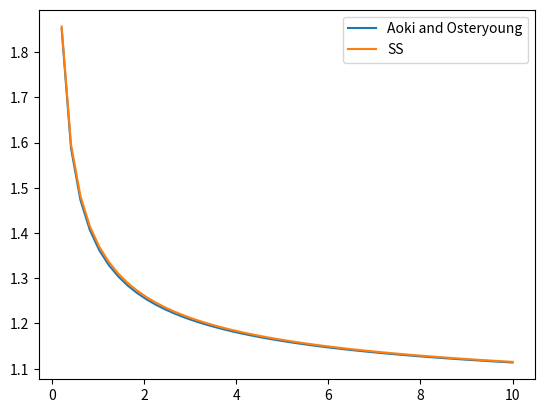

Here is the Python script that generated this plot:
import numpy as np
from scipy.special import pbwa
from matplotlib import pyplot as plt

def chronoamperometry_macroElectrode(T):
    """
    The famous cottrell equation for chronoamperometery at a macroelectrode dominated by linear diffusion
    """
    J = 1/(np.sqrt(T*np.pi))
    return J

def chronoamperometry_sphericalElectrode(T):
    """
    The famous cottrell equation for chronoamperometery at a spherical electrode dominated by convergent diffusion
    """

    J = (1+np.sqrt(T*np.pi))/(np.sqrt(T*np.pi))

    return J

def chronoamperometry_microDiskElectrode_Shoup_Szabo(T):

    """
    The famous Schou-Szabo equation for chronoamperometry at a microdisk electrode. 
    Equation 8 of Journal of Electroanalytical Chemistry and Interfacial Electrochemistry,Volume 140, Issue 2, 23 November 1982, Pages 237-245
    The dimensionless time in the original paper was adapted for this work. 
    https://doi.org/10.1016/0022-0728(82)85171-1
    """
    J = 0.7854+0.4431/np.sqrt(T)+0.2146*np.exp(-0.39115/np.sqrt(T))
    return J

def chronoamperometry_microDiskElectrode_Aoki_Osteryoung(T):

    """
    The famous aoki_osteryong equation for chronoamperometery at a microdisk electrode
    Equation 7 and 8 of Journal of Electroanalytical Chemistry and Interfacial Electrochemistry Volume 160, Issues 1–2, 10 January 1984, Pages 335-339
    The dimensionless time in the original paper was adapted for this work. 
    https://doi.org/10.1016/S0022-0728(84)80136-9
    """

    tau = T*4
    flux_part1 = np.where(tau<=1,0.88623*tau**(-0.5)+0.78540+0.094*tau**(0.5),0)
    flux_part2 = np.where(tau>1,1.0+0.71835*tau**(-0.5)+0.05626*tau**(-1.5)-0.00646*tau**(-2.5),0)
    J = flux_part1 + flux_part2
    return J


def chronoamperometry_microbandElectrode_Aoki_short(T):
    """
    This equation is adapted from Equation 60  of JEAC 225(1987) 19-32 for simulation at a short interval. 
    https://doi.org/10.1016/0022-0728(87)80002-5
    """
    def U(a,x):
        return pbwa(a,x)[0]
    J = (np.pi*T)**(-0.5) + 1.0 - ((2.0**0.75)/np.pi)*(T**0.75)*np.exp(-1.0/(8.0*T)) * (U(2.0,(2.0*T)**(-0.5)))

    return J


def chronoamperometry_microbandElectrode_Aoki_long(T):
    """
    This equation is adapted from Equation 63  of JEAC 225(1987) 19-32 with three terms in the long interval. 
    Note that there is a typo in the original paper and the exponent of the last term should be "-2" instead of "2"
    https://doi.org/10.1016/0022-0728(87)80002-5
    """
    J = 2.0*np.pi*((np.log(T)+3.0)**(-1.0))*(1.0-0.577*((np.log(T)+3.0)**(-1.0))-1.312*((np.log(T)+3.0)**(-2)))
    return J


def chronoamperometry_microcylinder_Matsuda(T):
    """
    The Matsuda expression for chronoamperometry at a microcylinder electrode of infinite lengths.
    Equation 6 of Journal of Electroanalytical Chemistry and Interfacial Electrochemistry Volume 186, Issues 1-2, 10 May 1985, Pages 79-86
    https://doi.org/10.1016/0368-1874(85)85756-7
    """

    flux_part1 = np.where(np.log(T)<1.47,1.0/np.sqrt(np.pi*T)+0.422-0.0675*np.log(T)-0.0058*(np.log(T)-1.47)**2,0)
    flux_part2 = np.where(np.log(T)>=1.47,1.0/np.sqrt(np.pi*T)+0.422-0.0675*np.log(T)+0.0058*(np.log(T)-1.47)**2,0)

    J = flux_part1 + flux_part2

    return J
    

def chronoamperometry_microcylinder_Wightman(T,gamma=0.5772156):
    """
    The Wightman approximate solution to chronoamperometry at a microcylinder electrode of infinite lengths
    Equation 5 of Journal of Electroanalytical Chemistry and Interfacial Electrochemistry Volume 217, Issue 2, 10 February 1987, Pages 417-423
    https://doi.org/10.1016/0022-0728(87)80233-4
    """
    J = np.exp(-np.sqrt(np.pi*T)/10)/np.sqrt(np.pi*T) + 1.0/np.log(4*np.exp(-gamma*T)**0.5+np.exp(5.0/3.0)) 
    return J



if __name__ == "__main__":
    T = np.linspace(0,10)
    J1 = chronoamperometry_microDiskElectrode_Aoki_Osteryoung(T)
    J2 = chronoamperometry_microDiskElectrode_Shoup_Szabo(T)

    plt.plot(T,J1,label='Aoki and Osteryoung')
    plt.plot(T,J2,label='SS')
    plt.legend()
    plt.show()